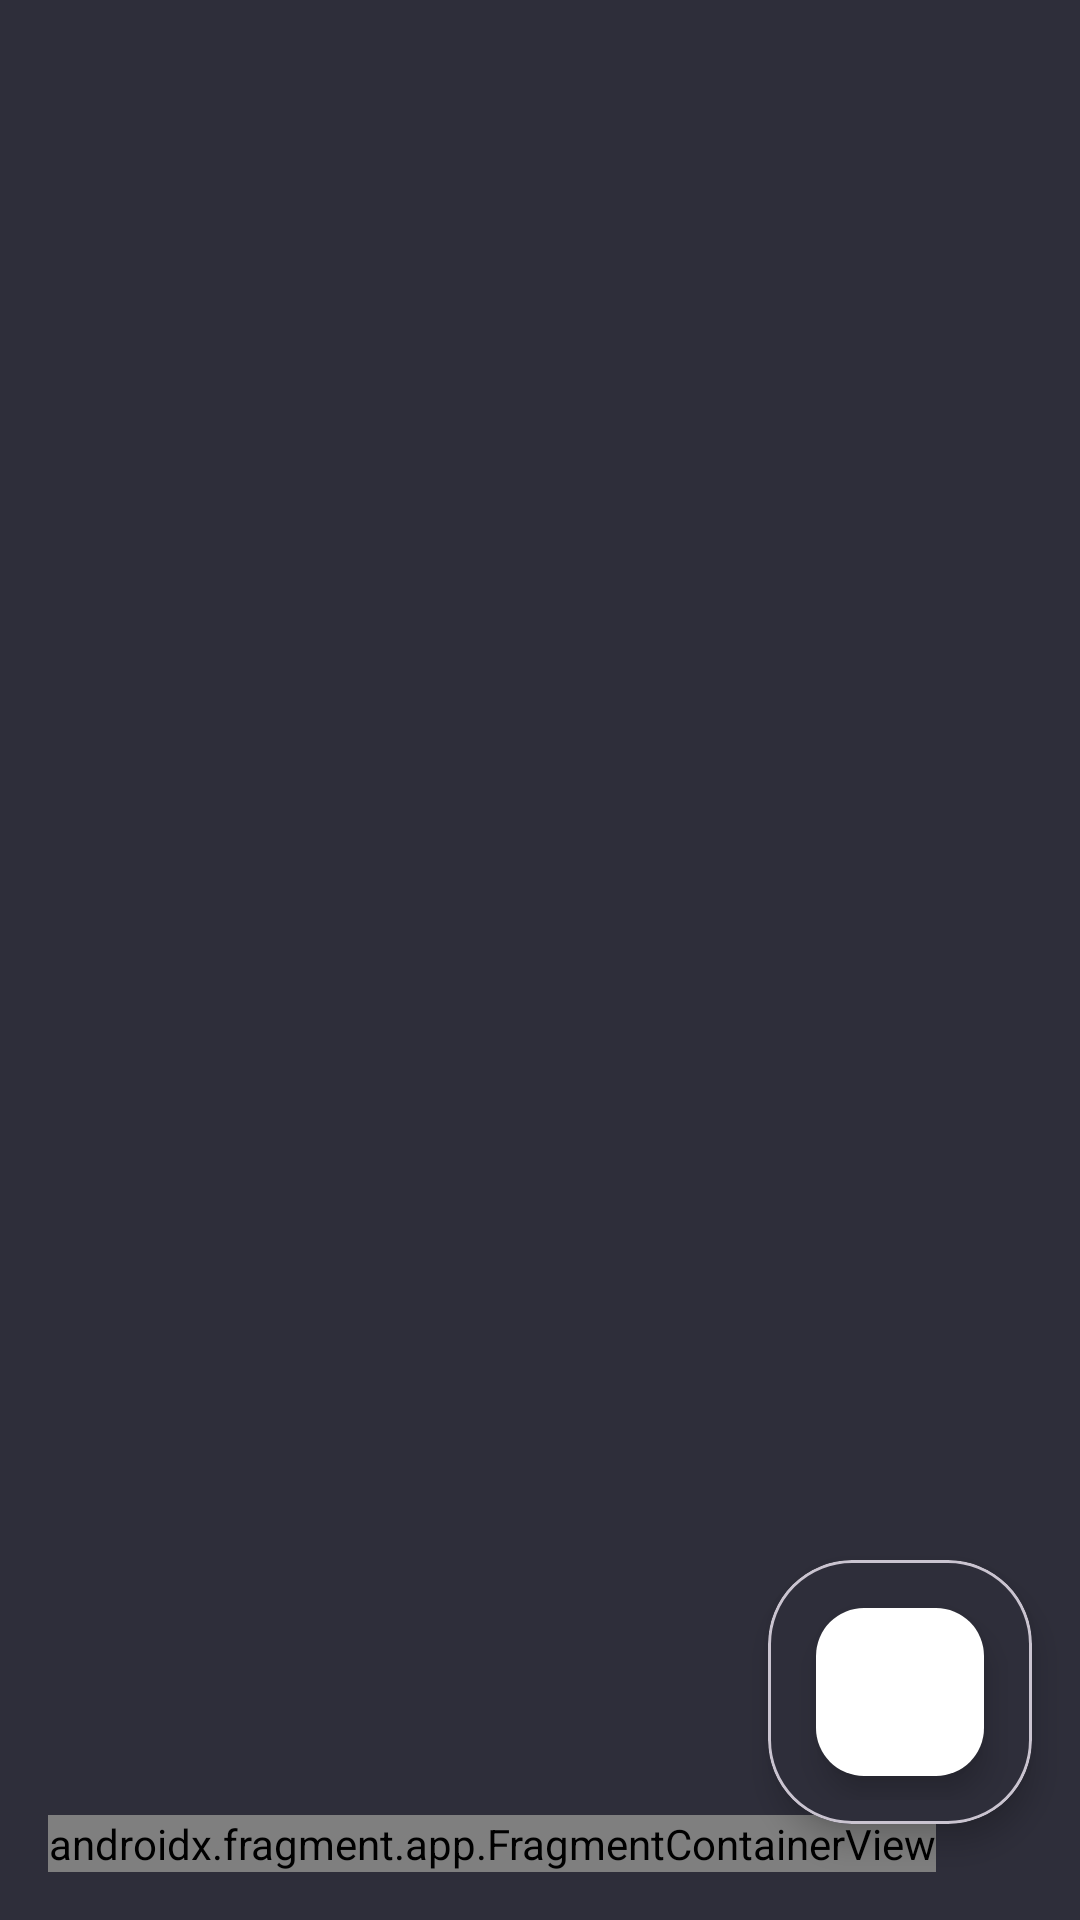

Reconstruct the res/layout file that produces this screen, plus the resources it refers to.
<!-- AndroidManifest.xml: application theme Theme.GrabIt -->
<!-- res/layout/activity_admin_products.xml -->
<?xml version="1.0" encoding="utf-8"?>
<androidx.coordinatorlayout.widget.CoordinatorLayout
    xmlns:android="http://schemas.android.com/apk/res/android"
    xmlns:app="http://schemas.android.com/apk/res-auto"
    android:layout_width="match_parent"
    android:layout_height="match_parent"
    android:background="@color/background">

    <androidx.recyclerview.widget.RecyclerView
        android:id="@+id/products_recycler_view"
        android:layout_width="match_parent"
        android:layout_height="match_parent"
        android:padding="8dp"
        app:layout_behavior="@string/appbar_scrolling_view_behavior" />

    <com.google.android.material.progressindicator.LinearProgressIndicator
        android:id="@+id/progress_indicator"
        android:layout_width="match_parent"
        android:layout_height="wrap_content"
        android:indeterminate="true"
        android:visibility="gone" />


    <TextView
        android:id="@+id/empty_view"
        android:layout_width="wrap_content"
        android:layout_height="wrap_content"
        android:layout_gravity="center"
        android:text="No products available"
        android:visibility="gone" />

    <com.google.android.material.card.MaterialCardView
        android:layout_width="wrap_content"
        android:layout_height="wrap_content"
        android:layout_gravity="bottom|end"
        android:layout_marginEnd="16dp"
        android:layout_marginBottom="32dp"
        app:cardCornerRadius="28dp"
        app:cardElevation="6dp"
        app:cardBackgroundColor="@color/background">

        <LinearLayout
            android:layout_width="wrap_content"
            android:layout_height="wrap_content"
            android:orientation="horizontal"
            android:padding="8dp">

            <com.google.android.material.floatingactionbutton.FloatingActionButton
                android:id="@+id/add_product_fab"
                android:layout_width="wrap_content"
                android:layout_height="wrap_content"
                android:layout_margin="8dp"
                android:contentDescription="@string/logout"
                app:fabSize="mini"
                app:srcCompat="@drawable/ic_increase"
                app:backgroundTint="@color/onPrimary"
                app:tint="@color/background"/>

        </LinearLayout>

    </com.google.android.material.card.MaterialCardView>



    <androidx.fragment.app.FragmentContainerView
        android:id="@+id/menu_fragment"
        android:name="fr.umontpellier.grabit.fragments.AdminMenuFragment"
        android:layout_width="wrap_content"
        android:layout_height="wrap_content"
        android:layout_gravity="bottom|start"
        android:layout_margin="16dp"
        app:layout_behavior="@string/hide_bottom_view_on_scroll_behavior" />


</androidx.coordinatorlayout.widget.CoordinatorLayout>
<!-- resources referenced by this layout -->
<resources>
  <color name="background">#2E2E3A</color>
  <color name="onPrimary">#FFFFFF</color>
  <string name="logout" />
  <style name="Theme.GrabIt" parent="Base.Theme.GrabIt" />
  <style name="Base.Theme.GrabIt" parent="Theme.Material3.DayNight.NoActionBar" />
</resources>
